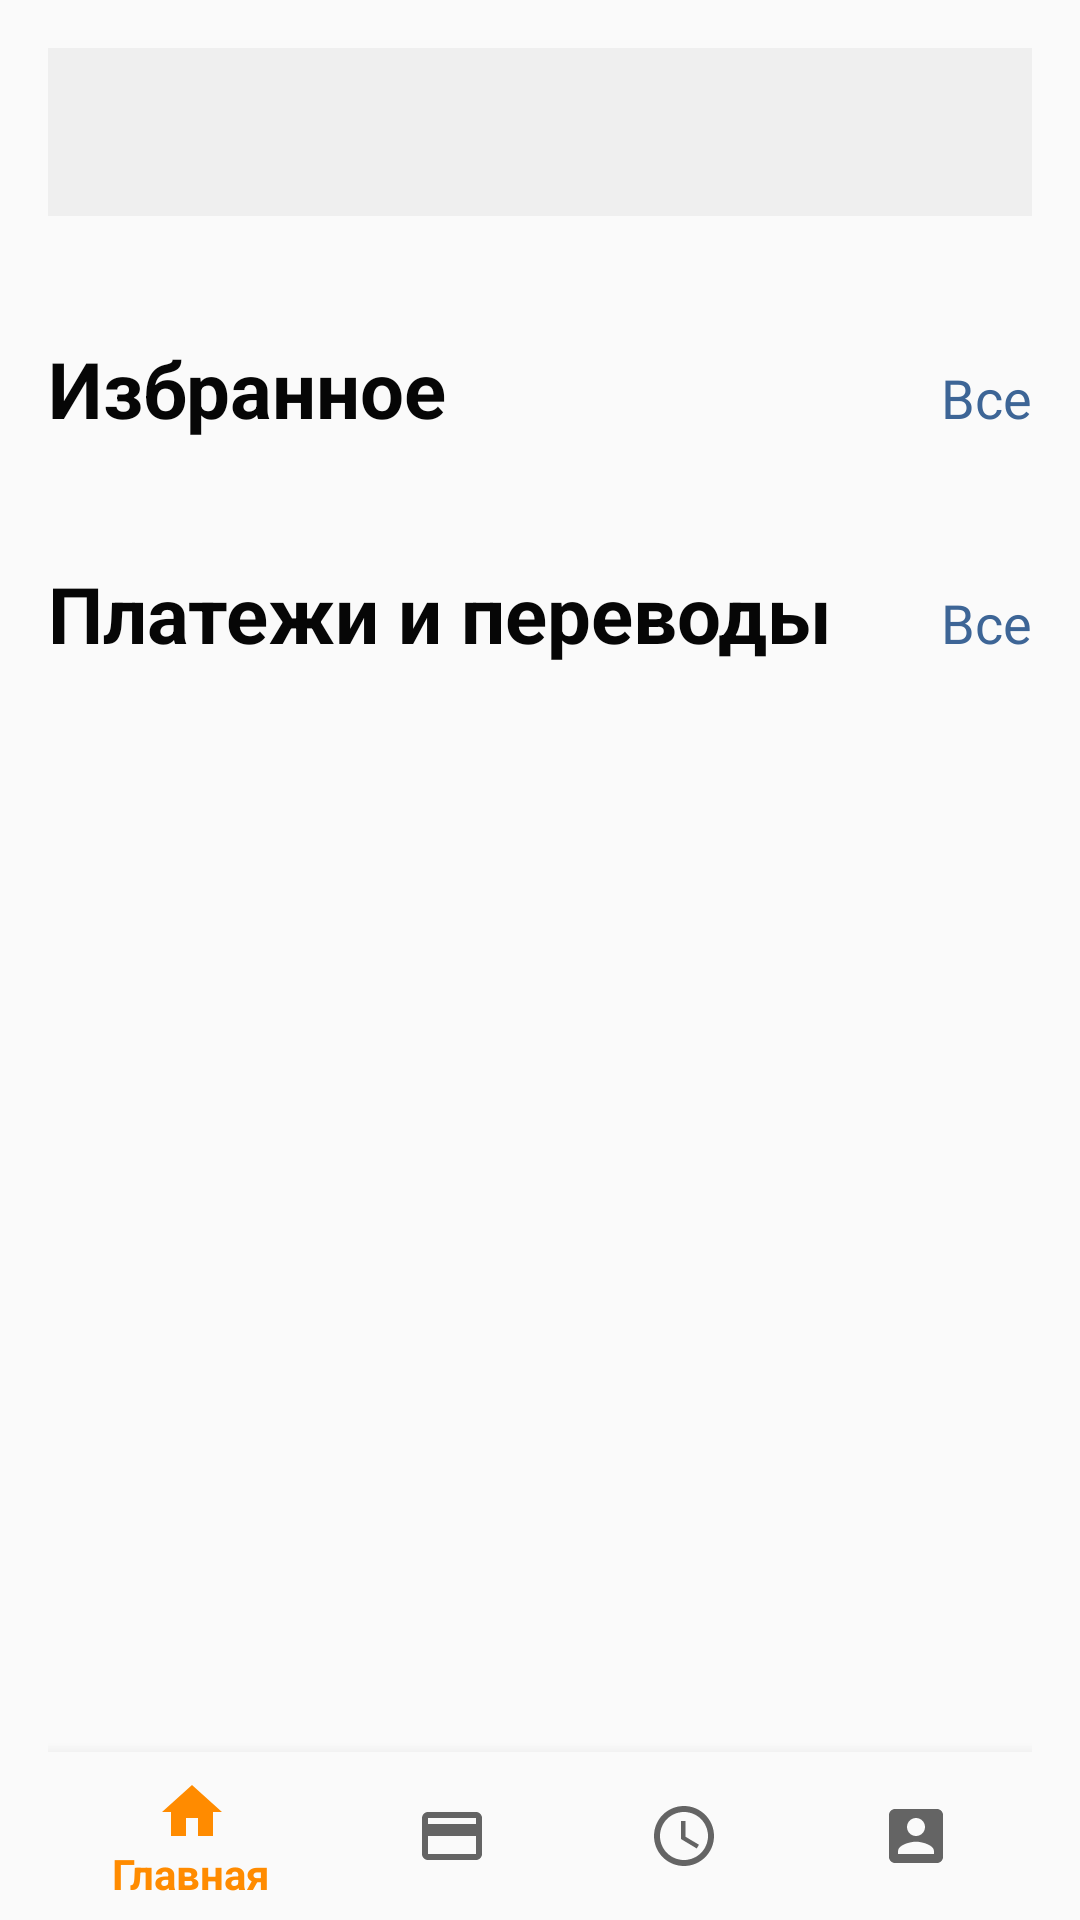

Here is an Android app screen rendered from its layout file. Give the layout XML and the strings, colors and styles it references.
<!-- AndroidManifest.xml: application theme AppTheme -->
<!-- res/layout/activity_main.xml -->
<androidx.core.widget.NestedScrollView
    android:layout_width="match_parent"
    android:layout_height="match_parent"
    android:fillViewport="true"
    xmlns:android="http://schemas.android.com/apk/res/android"
    xmlns:app="http://schemas.android.com/apk/res-auto"
    xmlns:tools="http://schemas.android.com/tools"
    tools:context=".MainActivity">

    <androidx.constraintlayout.widget.ConstraintLayout
        android:layout_width="match_parent"
        android:layout_height="match_parent"
        android:paddingTop="@dimen/vertical_margin_medium"
        android:paddingLeft="@dimen/horizontal_margin_medium"
        android:paddingRight="@dimen/horizontal_margin_medium"
        android:scrollbars="vertical"
        >

        <include
            android:id="@+id/toolbar"
            layout="@layout/toolbar_main"
            app:layout_constraintEnd_toEndOf="parent"
            app:layout_constraintStart_toStartOf="parent"
            app:layout_constraintTop_toTopOf="parent" />

        <FrameLayout
            android:id="@+id/content"
            android:layout_width="match_parent"
            android:layout_height="wrap_content"
            android:layout_marginTop="@dimen/vertical_margin_small"
            app:layout_constraintEnd_toEndOf="parent"
            app:layout_constraintStart_toStartOf="parent"
            app:layout_constraintTop_toBottomOf="@+id/toolbar" />

        <LinearLayout
            android:id="@+id/linearLayout"
            android:layout_width="0dp"
            android:layout_height="wrap_content"
            android:layout_marginTop="@dimen/vertical_margin_big"
            android:orientation="horizontal"
            app:layout_constraintEnd_toEndOf="parent"
            app:layout_constraintStart_toStartOf="parent"
            app:layout_constraintTop_toBottomOf="@+id/content">

            <TextView
                android:layout_width="0dp"
                android:layout_height="wrap_content"
                android:layout_gravity="start|top"
                android:layout_weight="1"
                android:text="@string/Favorite"
                android:textColor="#060606"
                android:textSize="@dimen/title_text_big"
                android:textStyle="bold" />

            <TextView
                android:layout_width="wrap_content"
                android:layout_height="wrap_content"
                android:layout_gravity="end|top"
                android:text="@string/All"
                android:clickable="true"
                android:textColor="@color/referenceColor"
                android:textSize="@dimen/title_text_medium" />
        </LinearLayout>


        <androidx.recyclerview.widget.RecyclerView
            android:id="@+id/favorite_recyclerview"
            android:layout_width="0dp"
            android:layout_height="wrap_content"
            android:layout_marginTop="@dimen/vertical_margin_small"
            android:orientation="horizontal"
            app:layoutManager="androidx.recyclerview.widget.LinearLayoutManager"
            app:layout_constraintEnd_toEndOf="parent"
            app:layout_constraintStart_toStartOf="parent"
            app:layout_constraintTop_toBottomOf="@+id/linearLayout"
            tools:listitem="@layout/item_favorite" />

        <LinearLayout
            android:id="@+id/linearLayout2"
            android:layout_width="0dp"
            android:layout_height="wrap_content"
            android:layout_marginTop="@dimen/vertical_margin_big"
            android:orientation="horizontal"
            app:layout_constraintEnd_toEndOf="parent"
            app:layout_constraintStart_toStartOf="parent"
            app:layout_constraintTop_toBottomOf="@+id/favorite_recyclerview">

            <TextView
                android:layout_width="0dp"
                android:layout_height="wrap_content"
                android:layout_gravity="start|top"
                android:layout_weight="1"
                android:text="@string/payments"
                android:textColor="#060606"
                android:textSize="@dimen/title_text_big"
                android:textStyle="bold" />

            <TextView
                android:layout_width="wrap_content"
                android:layout_height="wrap_content"
                android:layout_gravity="end|top"
                android:text="@string/All"
                android:textColor="@color/referenceColor"
                android:textSize="@dimen/title_text_medium" />
        </LinearLayout>

        <androidx.recyclerview.widget.RecyclerView
            android:id="@+id/payment_recyclerview"
            android:layout_width="0dp"
            android:layout_height="wrap_content"
            android:layout_marginTop="@dimen/vertical_margin_small"
            android:orientation="horizontal"
            app:layoutManager="androidx.recyclerview.widget.LinearLayoutManager"
            app:layout_constraintEnd_toEndOf="parent"
            app:layout_constraintStart_toStartOf="parent"
            app:layout_constraintTop_toBottomOf="@+id/linearLayout2"
            tools:listitem="@layout/item_payment" />



        <com.google.android.material.bottomnavigation.BottomNavigationView
            android:id="@+id/bottomNavigationView"
            android:layout_width="0dp"
            android:layout_height="wrap_content"
            app:layout_constraintBottom_toBottomOf="parent"
            app:layout_constraintEnd_toEndOf="parent"
            app:layout_constraintStart_toStartOf="parent"
            android:background="?android:attr/windowBackground"
            app:menu="@menu/menu_nav"/>
    </androidx.constraintlayout.widget.ConstraintLayout>



</androidx.core.widget.NestedScrollView>
<!-- res/layout/toolbar_main.xml (included above) -->
<?xml version="1.0" encoding="utf-8"?>
<androidx.appcompat.widget.Toolbar xmlns:android="http://schemas.android.com/apk/res/android"
    android:layout_width="match_parent"
    android:layout_height="?attr/actionBarSize"
    xmlns:app="http://schemas.android.com/apk/res-auto"
    android:background="#efefef"
    app:layout_scrollFlags="scroll|enterAlways"
    android:theme="@style/Theme.AppCompat.Light.NoActionBar" />
<!-- res/layout/item_favorite.xml (included above) -->
<?xml version="1.0" encoding="utf-8"?>
<androidx.cardview.widget.CardView xmlns:android="http://schemas.android.com/apk/res/android"
    xmlns:app="http://schemas.android.com/apk/res-auto"
    xmlns:tools="http://schemas.android.com/tools"
    android:orientation="vertical"
    android:layout_width="wrap_content"
    android:layout_height="wrap_content"
    app:cardUseCompatPadding="true"
    app:contentPadding="@dimen/item_padding"
    app:cardBackgroundColor="@color/colorWhite"
    >

    <androidx.constraintlayout.widget.ConstraintLayout
        android:id="@+id/favorite_item"
        android:layout_width="match_parent"
        android:layout_height="wrap_content">

        <de.hdodenhof.circleimageview.CircleImageView
            android:id="@+id/favorite_image"
            android:layout_width="50dp"
            android:layout_height="50dp"
            android:scaleType="centerCrop"
            tools:src="@tools:sample/avatars"
            app:civ_border_color="#feeee1"
            app:civ_border_width="2dp"
            app:civ_circle_background_color="#feeee1"
            app:layout_constraintBottom_toBottomOf="parent"
            app:layout_constraintStart_toStartOf="parent"
            app:layout_constraintTop_toTopOf="parent" />


        <LinearLayout
            android:id="@+id/favorite_describe_linearlayout"
            android:layout_width="match_parent"
            android:layout_height="wrap_content"
            android:layout_below="@id/favorite_image"
            android:layout_marginStart="@dimen/vertical_margin_small"
            android:layout_toStartOf="@id/favorite_image"
            android:layout_toEndOf="@id/favorite_image"
            android:orientation="vertical"
            app:layout_constraintBottom_toBottomOf="parent"
            app:layout_constraintEnd_toEndOf="parent"
            app:layout_constraintStart_toEndOf="@+id/favorite_image"
            app:layout_constraintTop_toTopOf="parent">


            <TextView
                android:id="@+id/favorite_describe_title"
                android:layout_width="match_parent"
                android:layout_height="wrap_content"
                android:ellipsize="end"
                android:fontFamily="sans-serif-light"
                android:gravity="center"
                android:maxEms="8"
                android:maxLines="1"
                tools:text="@tools:sample/lorem"
                android:textSize="@dimen/describe_text_big" />


        </LinearLayout>

    </androidx.constraintlayout.widget.ConstraintLayout>

</androidx.cardview.widget.CardView>
<!-- res/layout/item_payment.xml (included above) -->
<?xml version="1.0" encoding="utf-8"?>
<androidx.cardview.widget.CardView xmlns:android="http://schemas.android.com/apk/res/android"
    xmlns:app="http://schemas.android.com/apk/res-auto"
    xmlns:tools="http://schemas.android.com/tools"
    android:orientation="vertical"
    android:layout_width="wrap_content"
    android:layout_height="wrap_content"
    app:cardUseCompatPadding="true"
    app:contentPadding="@dimen/item_padding"
    app:cardBackgroundColor="@color/colorWhite"
    >

    <androidx.constraintlayout.widget.ConstraintLayout
        android:id="@+id/payment_item"
        android:layout_width="match_parent"
        android:layout_height="wrap_content"
        >

        <de.hdodenhof.circleimageview.CircleImageView
            android:id="@+id/payment_image"
            android:layout_width="60dp"
            android:layout_height="60dp"
            app:civ_circle_background_color="#feeee1"
            app:civ_border_color="#feeee1"
            app:civ_border_width="2dp"
            app:layout_constraintEnd_toEndOf="parent"
            app:layout_constraintStart_toStartOf="parent"
            app:layout_constraintTop_toTopOf="parent"
            android:scaleType="centerCrop"
            tools:src="@tools:sample/avatars"
 />


        <LinearLayout
            android:id="@+id/payment_describe_linearlayout"
            android:layout_width="match_parent"
            android:layout_height="wrap_content"
            android:layout_below="@id/payment_image"
            android:layout_marginTop="@dimen/vertical_margin_very_small"
            android:layout_toStartOf="@id/payment_image"
            android:layout_toEndOf="@id/payment_image"
            android:orientation="vertical"
            app:layout_constraintEnd_toEndOf="parent"
            app:layout_constraintStart_toStartOf="parent"
            app:layout_constraintTop_toBottomOf="@+id/payment_image">



            <TextView
                android:id="@+id/payment_describe_title"
                android:layout_width="match_parent"
                android:layout_height="wrap_content"
                android:ellipsize="end"
                android:gravity="center"
                android:fontFamily="sans-serif-light"
                android:maxLines="2"
                android:minLines="2"
                android:maxEms="4"
                tools:text="@tools:sample/lorem"
                android:textSize="@dimen/describe_text_medium" />


        </LinearLayout>

    </androidx.constraintlayout.widget.ConstraintLayout>

</androidx.cardview.widget.CardView>
<!-- resources referenced by this layout -->
<resources>
  <color name="colorWhite">#fff</color>
  <color name="referenceColor">#3d6596</color>
  <dimen name="describe_text_big">20sp</dimen>
  <dimen name="describe_text_medium">15sp</dimen>
  <dimen name="horizontal_margin_medium">16dp</dimen>
  <dimen name="item_padding">5dp</dimen>
  <dimen name="title_text_big">26sp</dimen>
  <dimen name="title_text_medium">18sp</dimen>
  <dimen name="vertical_margin_big">32dp</dimen>
  <dimen name="vertical_margin_medium">16dp</dimen>
  <dimen name="vertical_margin_small">8dp</dimen>
  <dimen name="vertical_margin_very_small">5dp</dimen>
  <string name="All">Все</string>
  <string name="Favorite">Избранное</string>
  <string name="payments">Платежи и переводы</string>
  <style name="AppTheme" parent="Theme.AppCompat.Light.NoActionBar">
          
          <item name="colorPrimary">#ff8b00</item>
          <item name="colorPrimaryDark">#cececc</item>
          <item name="colorAccent">#2D85FF</item>
      </style>
</resources>
